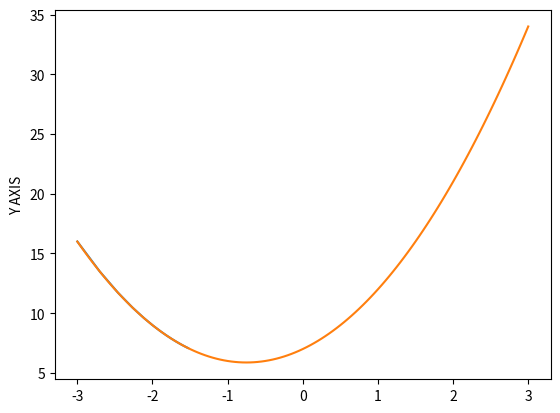

Here is the Python script that generated this plot:
import matplotlib.pyplot as plt
from random import randint

ITER_MAX = 1e4
MAX_VAL = 1e7
# for f(x) - quadratic function
# X_AXIS_LEN = 10
# for g(x) - polynomial function
X_AXIS_LEN = 3


def getGradientValue(x: float):
    """
    Quadratic function gradient:
    f'(x) = 2*x + 3
    Polynomial function gradient:
    g'(x) = 4*x**3 - 10*x - 3
    """
    # for f(x) - quadratic function
    return 2 * x + 3
    # for g(x) - polynomial function
    # return 4*x**3 - 10*x - 3


def getFunctionValue(x: float):
    """
    Quadratic function:
    f(x) = x**2 + 3*x + 7
    Polynomial function:
    g(x) = x**4 - 5*x**2 - 3*x
    """
    # for f(x) - quadratic function
    return 7 + 3 * x + 2 * x ** 2
    # for g(x) - polynomial function
    # return x**4 - 5*x**2 - 3*x


def plotGraph(delta: float = 0.05):
    x = -X_AXIS_LEN
    x_values = []
    y_values = []

    while x <= X_AXIS_LEN:
        x_values.append(x)
        y_values.append(getFunctionValue(x))
        x += delta

    plt.plot(x_values, y_values)
    plt.ylabel('Y AXIS')
    plt.show()


def findMinimum(
        starting_point: float,
        beta: float = 0.15,
        error_margin: float = 0.05
):
    """
    Function finds local minimum of a function defined in a
    getFunctionValue().
    Polynomial function optimization works properly for small starting point
    values. For greater values - out of range case.
    difference between beta values can be best observed for values:
    0.9, 0.6, 0.1 - for f(x)
    0.2, 0.15, 0.01 - for g(x)
    """

    x = starting_point
    iteration_num = 0
    found_x_values = []
    found_y_values = []
    while (abs(getGradientValue(x)) > error_margin
            and iteration_num < ITER_MAX):
        delta = getGradientValue(x)

        if abs(x) > MAX_VAL:
            return None

        found_x_values.append(x)
        found_y_values.append(getFunctionValue(x))
        x -= delta * beta
        iteration_num += 1

    plt.plot(found_x_values, found_y_values)
    return x


starting_x = randint(-X_AXIS_LEN, X_AXIS_LEN)
local_minimum = findMinimum(starting_x, 0.1)

print(f"Starting x: {starting_x}")
if local_minimum is None:
    print("Local minimum has not been found due to the large numbers")
else:
    print(f"Local minimum found in: {local_minimum}")

plotGraph()
